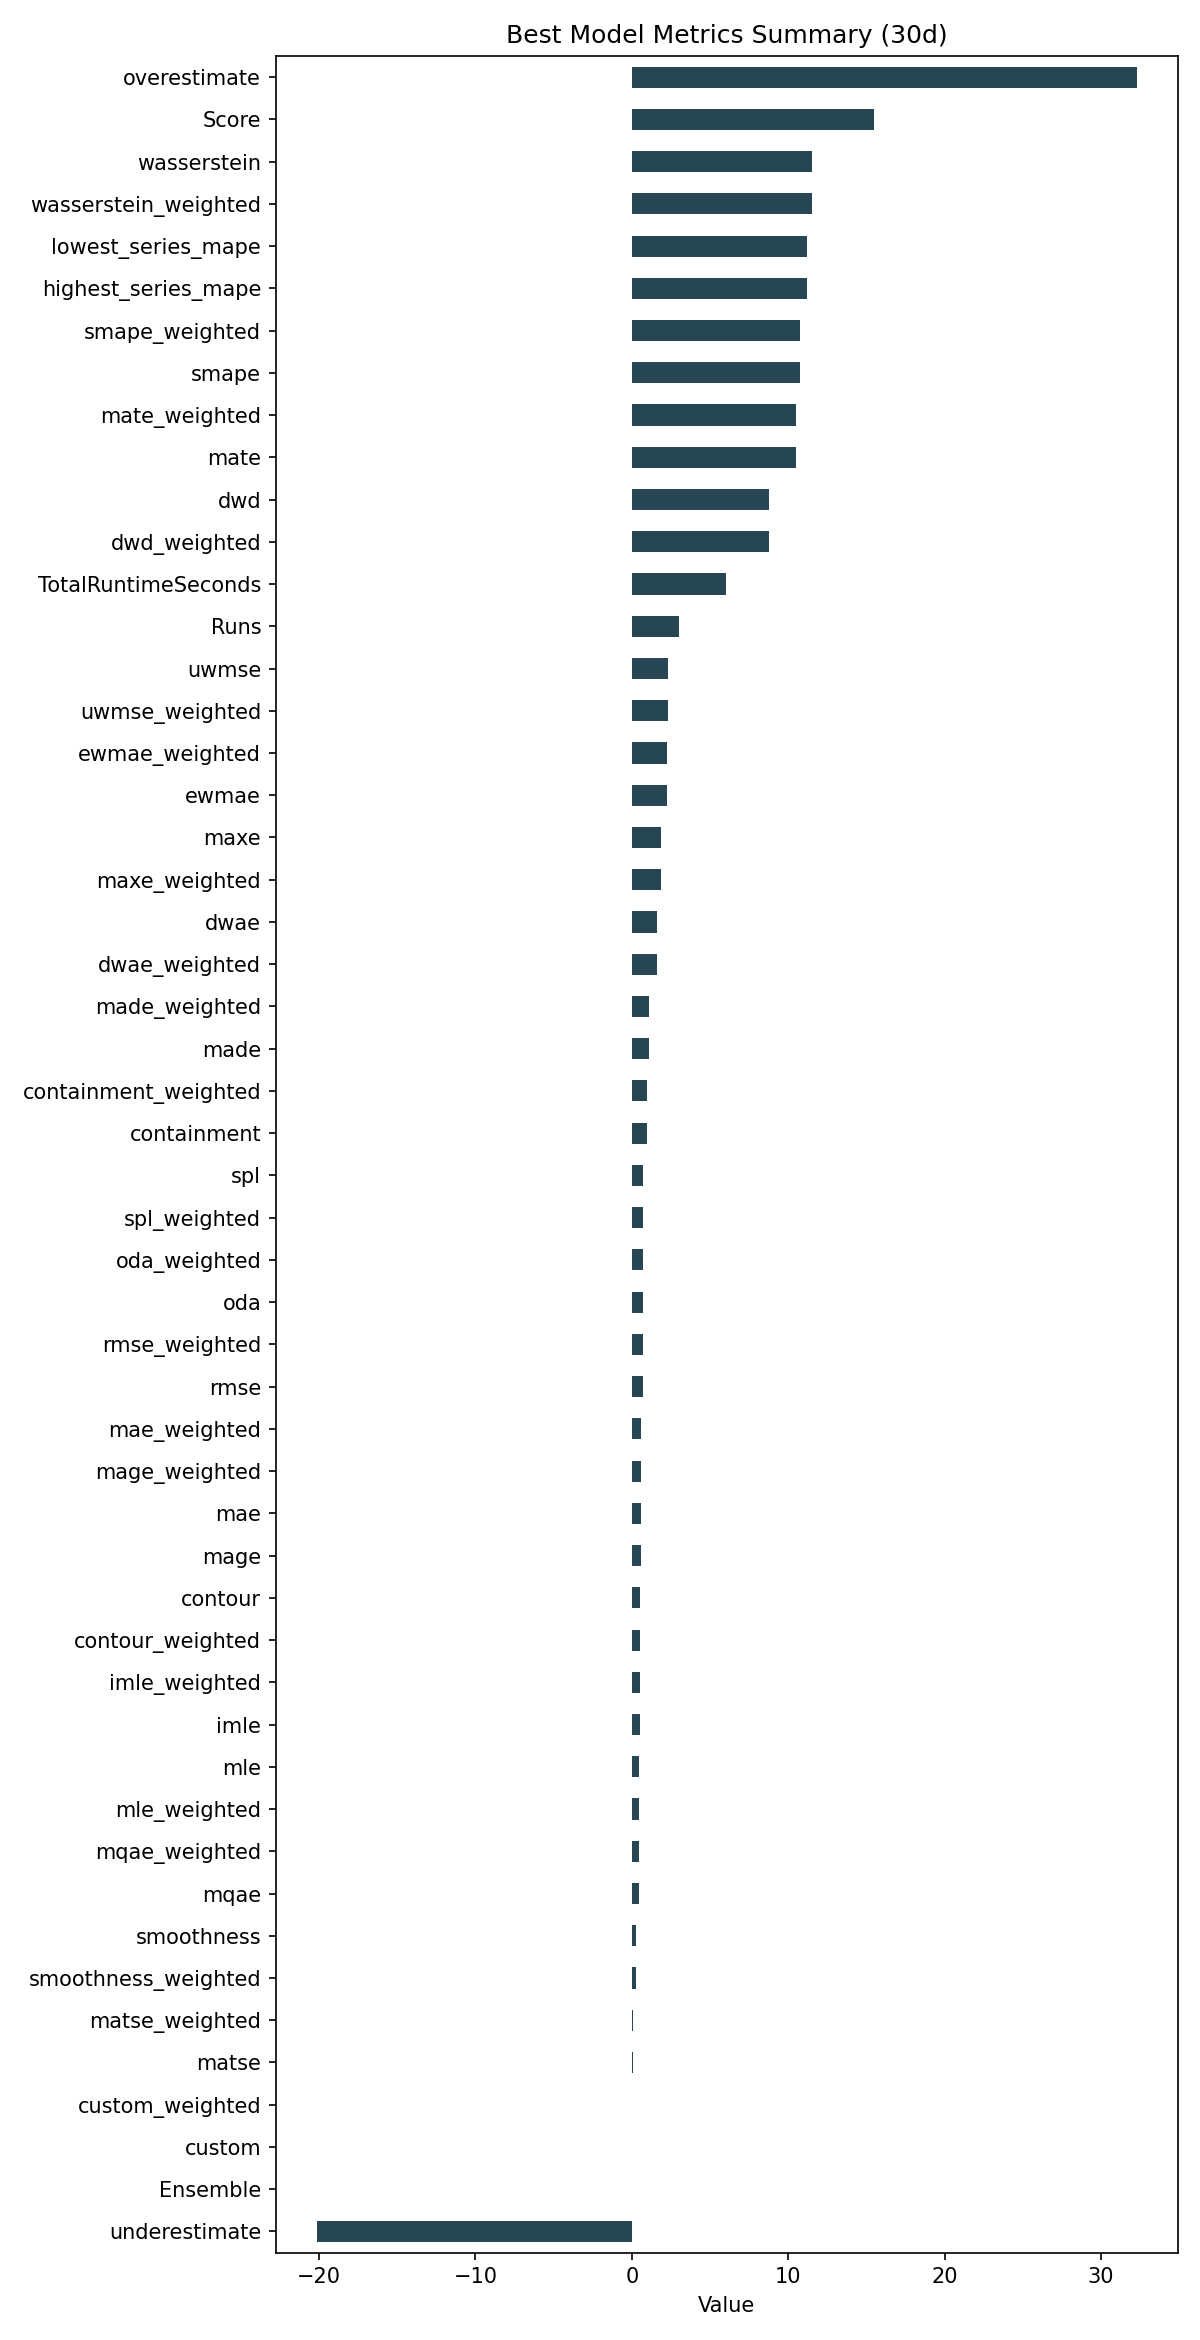

The table this chart was drawn from, first rows:
ID, Model, ModelParameters, TransformationParameters, Ensemble, Runs, smape, mae, rmse, made, mage, custom, underestimate, mle, overestimate, imle, spl, containment, contour, maxe, oda, dwae, mqae, ewmae
d0ac361df11667331fb107cdc185d900, ARIMA, {"p": 4, "d": 0, "q": 12, "regression_ty…, {"fillna": "ffill", "transformations": {…, 0, 3, 10.76, 0.5823, 0.6997, 1.123, 0.5823, 0.0, -20.14, 0.4823, 32.26, 0.5283, 0.7233, 0.9889, 0.5444, 1.857, 0.7111, 1.64, 0.4562, 2.236
